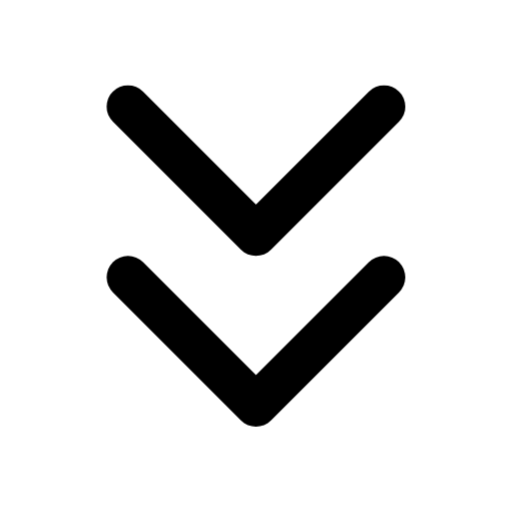
t = 0.00 s
t = 0.80 s: frame unchanged from t = 0.00 s, image omitted
t = 1.15 s: frame unchanged from t = 0.00 s, image omitted
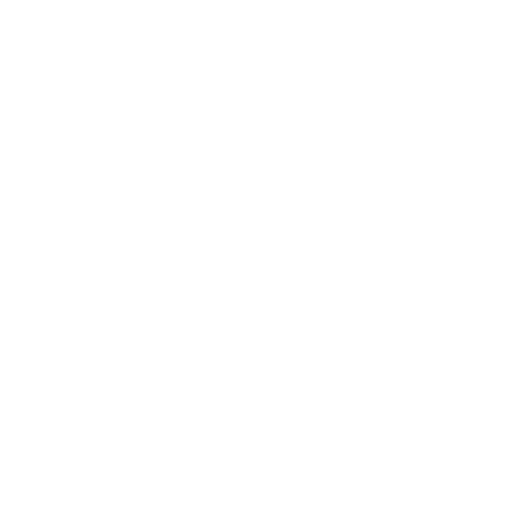
t = 1.85 s
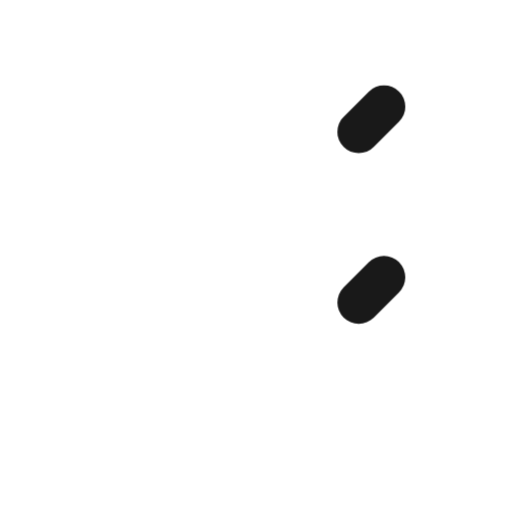
t = 2.26 s
t = 2.97 s: frame unchanged from t = 0.00 s, image omitted

The animated SVG that drew these frames (rendered in a browser with its animation timeline set to each time). Animation: 1 CSS @keyframes rule; one cycle of 3.50 s, repeats indefinitely.

<svg xmlns="http://www.w3.org/2000/svg" width="24" height="24" fill="none" stroke="currentColor" stroke-linecap="round" stroke-linejoin="round" stroke-width="2" viewBox="0 0 24 24">
    <!-- Generated by scripts/icon-expansion/generate.mjs -->
    <style>
        @media (prefers-reduced-motion: no-preference) {
            @keyframes ira-exp-trace { 0%, 7% { stroke-dashoffset: 1; opacity: 0; } 15%, 75% { opacity: 1; } 47%, 100% { stroke-dashoffset: 0; } 96%, 100% { opacity: 0; } }
            [data-ira-motion="double-chevron-down"] path { stroke-dasharray: 1 2; animation: ira-exp-trace 2.7s ease-in-out -0.8s infinite; }
        }
    </style>
    <g data-ira-motion="double-chevron-down"><g transform="rotate(180 12 12)"><path pathLength="1" d="m6 11 6-6 6 6m-12 8 6-6 6 6"/></g></g>
</svg>
